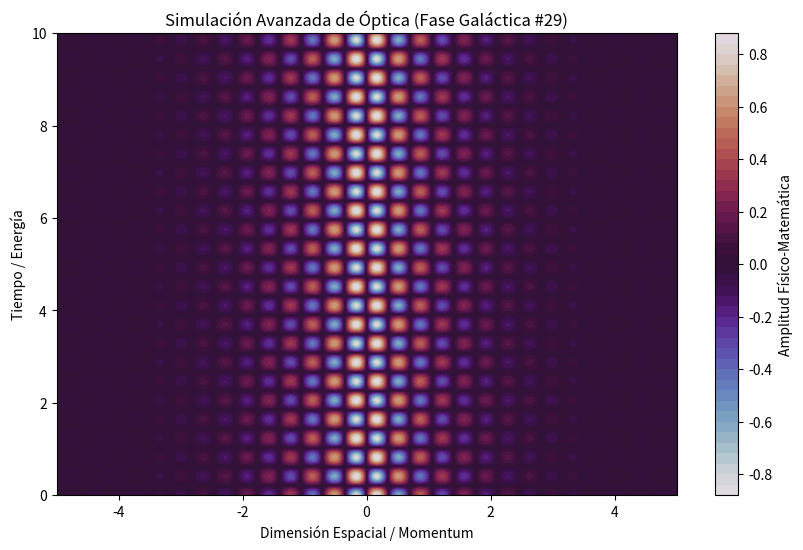

Source code (Python):
%matplotlib inline
# Simulación Galáctica: Óptica - Variante 29
import numpy as np
import matplotlib.pyplot as plt

# Parámetros Físicos Aleatorios
param_1 = 8.92
param_2 = 7.651
param_3 = 0.897

t = np.linspace(0, 10, 500)
x = np.linspace(-5, 5, 500)
X, T = np.meshgrid(x, t)

# Ecuación Base (Avanzada)
Z = np.sin(X * param_1) * np.cos(T * param_2) * np.exp(-np.abs(X) * param_3)

plt.figure(figsize=(10, 6))
plt.contourf(X, T, Z, 50, cmap='twilight')
plt.colorbar(label='Amplitud Físico-Matemática')
plt.title(r'Simulación Avanzada de Óptica (Fase Galáctica #29)')
plt.xlabel('Dimensión Espacial / Momentum')
plt.ylabel('Tiempo / Energía')
plt.show()
